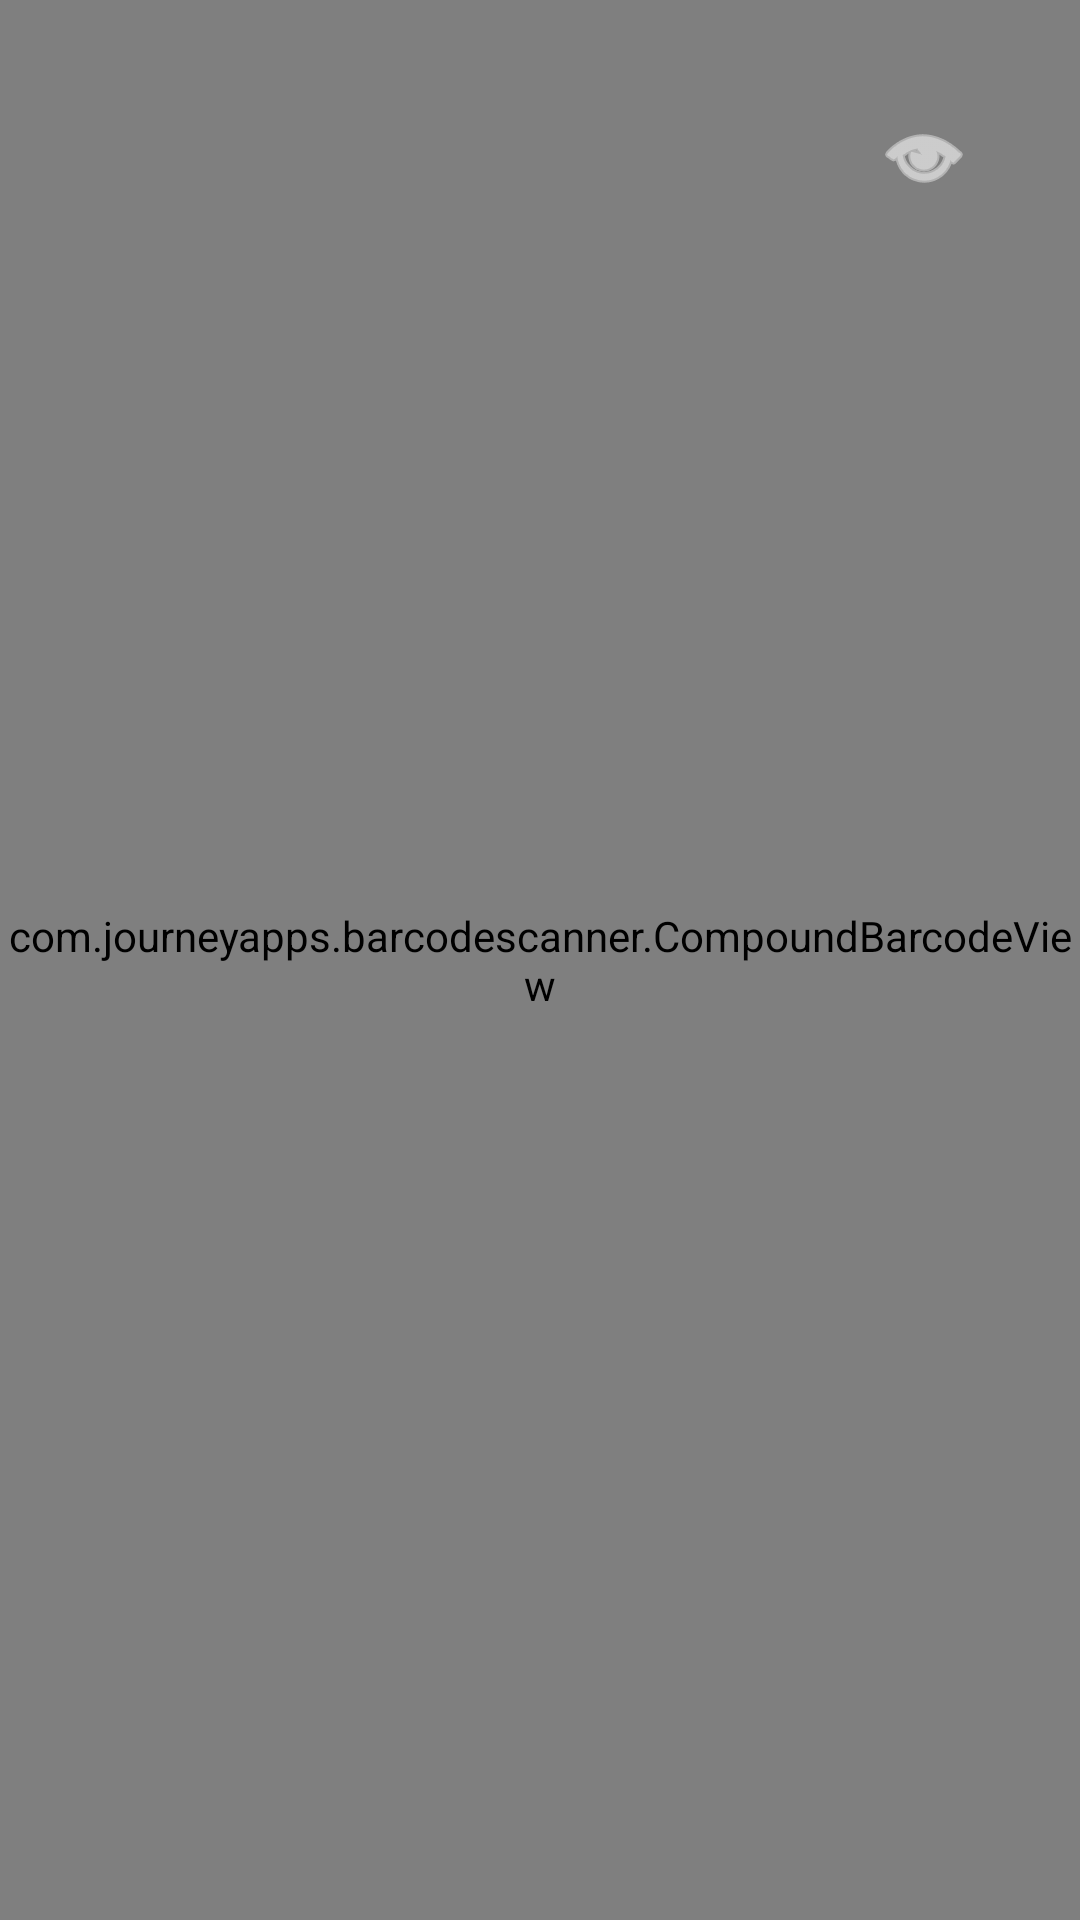

Produce the Android XML layout that renders to this screen, including the resource entries it uses.
<!-- AndroidManifest.xml: application theme Theme.AltaRapida -->
<!-- res/layout/custom_scanner_layout.xml -->
<?xml version="1.0" encoding="utf-8"?>
<FrameLayout xmlns:android="http://schemas.android.com/apk/res/android"
    xmlns:app="http://schemas.android.com/apk/res-auto"
    android:layout_width="match_parent"
    android:layout_height="match_parent">

    <com.journeyapps.barcodescanner.CompoundBarcodeView
        android:id="@+id/zxing_barcode_scanner"
        android:layout_width="match_parent"
        android:layout_height="match_parent"
        app:zxing_framing_rect_height="120dp"
        app:zxing_framing_rect_width="320dp"
        app:zxing_viewfinder_laser="@color/colorAccent"
        app:zxing_viewfinder_mask="#AA000000" />

    <ImageButton
        android:id="@+id/btnFlash"
        android:layout_width="56dp"
        android:layout_height="56dp"
        android:layout_gravity="top|end"
        android:layout_margin="24dp"
        android:background="@android:color/transparent"
        android:contentDescription="Flash"
        android:padding="12dp"
        android:scaleType="fitCenter"
        android:src="@android:drawable/ic_menu_view"
        app:tint="@color/white" />

</FrameLayout>
<!-- resources referenced by this layout -->
<resources>
  <color name="colorAccent">#03DAC5</color>
  <color name="white">#FFFFFF</color>
  <style name="Theme.AltaRapida" parent="Base.Theme.AltaRapida" />
  <style name="Base.Theme.AltaRapida" parent="Theme.MaterialComponents.Light.NoActionBar">
          
          <item name="colorPrimary">@color/colorPrimary</item>
          <item name="colorPrimaryVariant">@color/colorPrimary</item>
          <item name="colorOnPrimary">@color/white</item>
  
          <item name="colorSecondary">@color/colorAccent</item>
          <item name="colorSecondaryVariant">@color/colorAccent</item>
          <item name="colorOnSecondary">@color/black</item>
  
          
          <item name="android:windowBackground">@color/gray_light</item>
  
          
          <item name="android:statusBarColor">@color/white</item>
          <item name="android:windowLightStatusBar">true</item>
  
          
          <item name="textInputStyle">@style/Widget.MaterialComponents.TextInputLayout.OutlinedBox
          </item>
  
          <item name="colorError">@color/error</item>
          <item name="colorSurface">@color/white</item>
          <item name="colorOnSurface">@color/text_primary</item>
      </style>
  <color name="colorPrimary">#171278</color>
  <color name="black">#1A1A1A</color>
  <color name="gray_light">#F5F7FA</color>
  <color name="error">#F44336</color>
  <color name="text_primary">#1A1A1A</color>
</resources>
